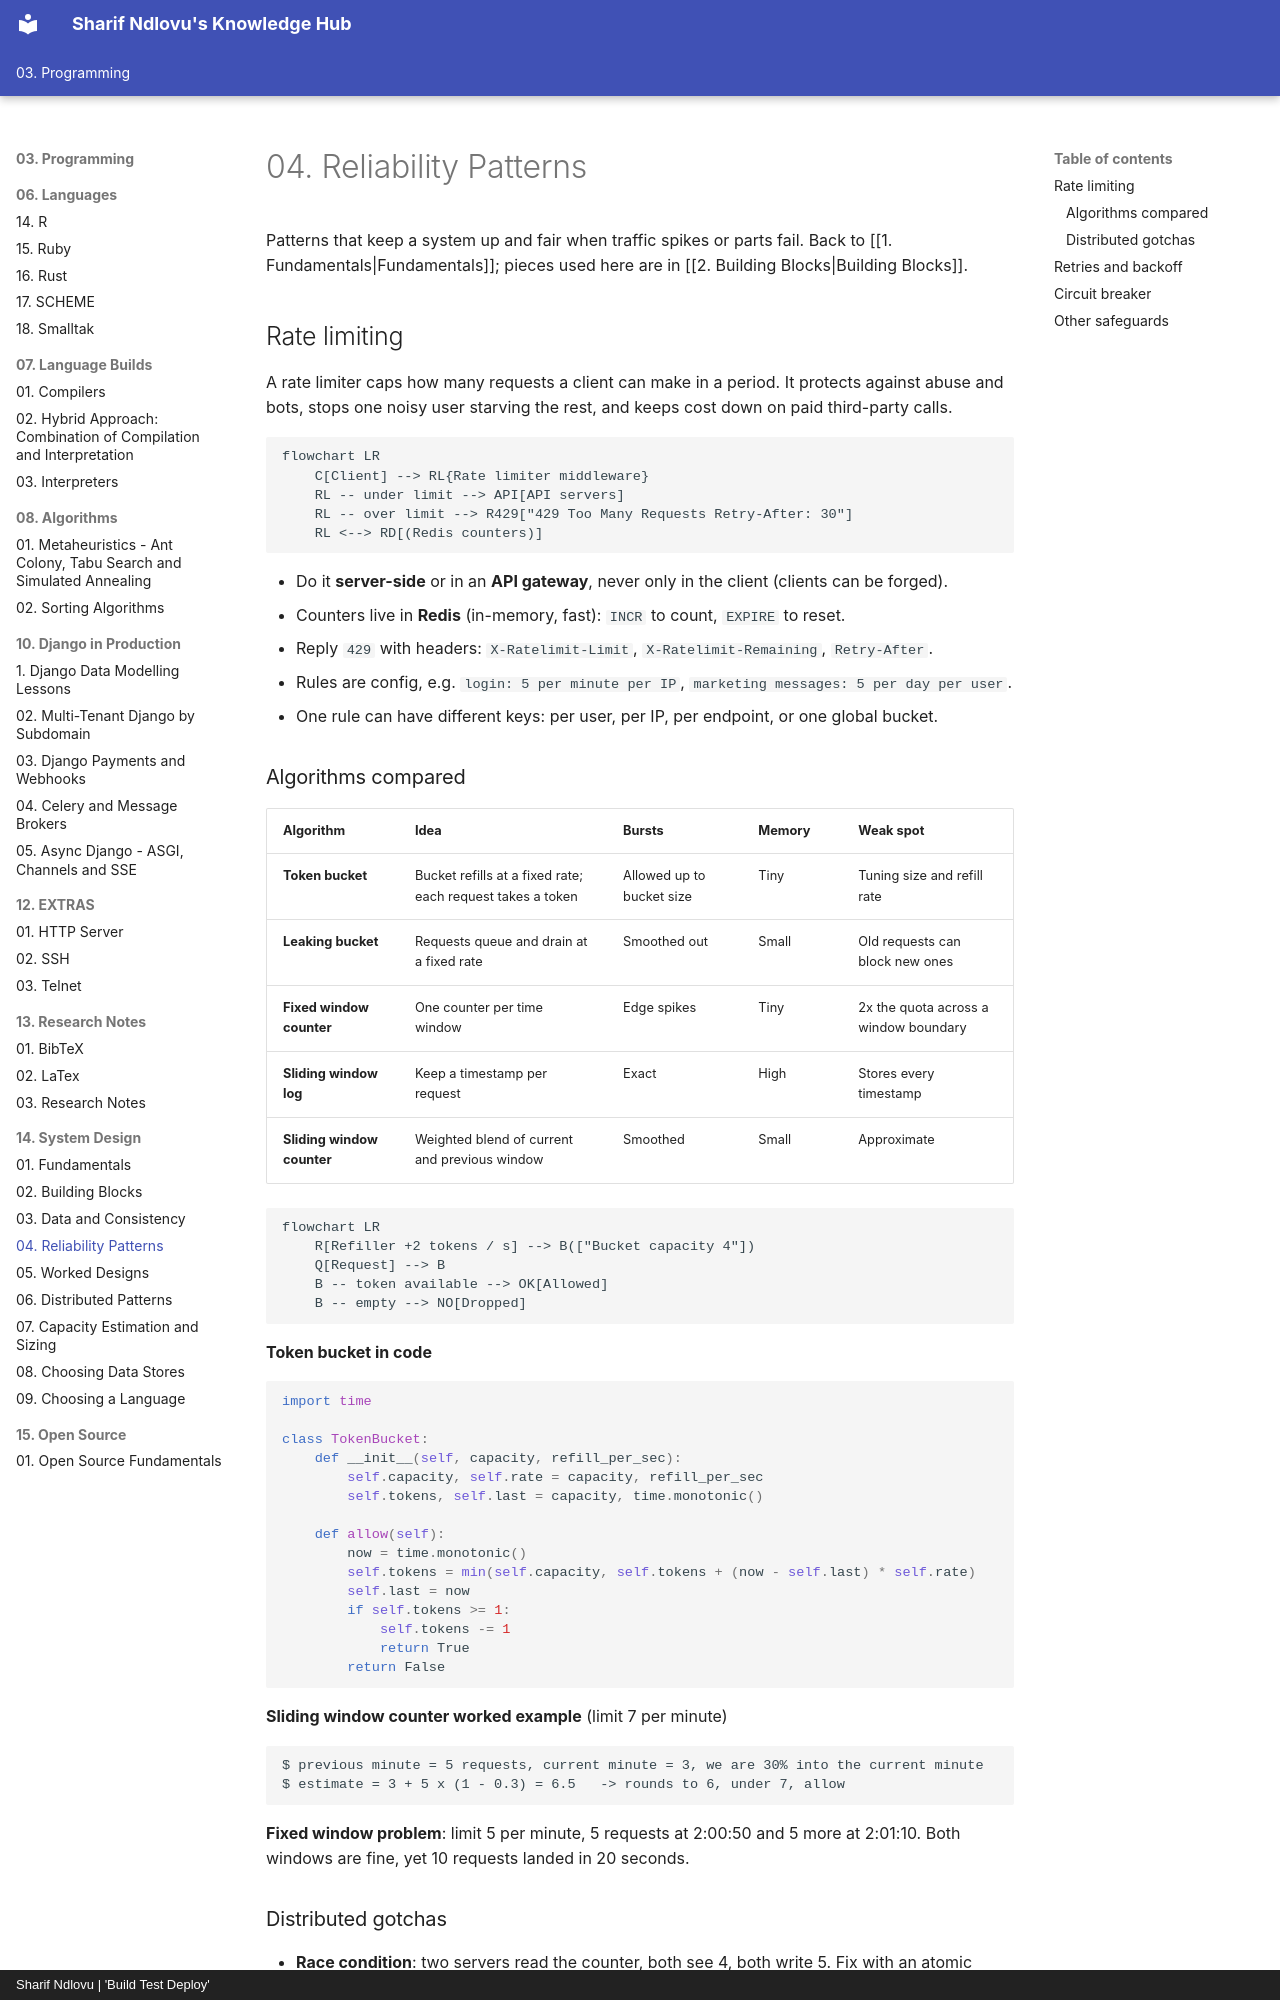

repository: sharifndlovu123/knowledge_base_map · page: 03. Programming/14. System Design/4. Reliability Patterns.html · generator: mkdocs · copyright: Sharif Ndlovu | 'Build Test Deploy'

# 04. Reliability Patterns

Patterns that keep a system up and fair when traffic spikes or parts fail. Back to [[1. Fundamentals|Fundamentals]]; pieces used here are in [[2. Building Blocks|Building Blocks]].

## Rate limiting

A rate limiter caps how many requests a client can make in a period. It protects against abuse and bots, stops one noisy user starving the rest, and keeps cost down on paid third-party calls.

```mermaid
flowchart LR
    C[Client] --> RL{Rate limiter middleware}
    RL -- under limit --> API[API servers]
    RL -- over limit --> R429["429 Too Many Requests Retry-After: 30"]
    RL <--> RD[(Redis counters)]
```

- Do it **server-side** or in an **API gateway**, never only in the client (clients can be forged).
- Counters live in **Redis** (in-memory, fast): `INCR` to count, `EXPIRE` to reset.
- Reply `429` with headers: `X-Ratelimit-Limit`, `X-Ratelimit-Remaining`, `Retry-After`.
- Rules are config, e.g. `login: 5 per minute per IP`, `marketing messages: 5 per day per user`.
- One rule can have different keys: per user, per IP, per endpoint, or one global bucket.
